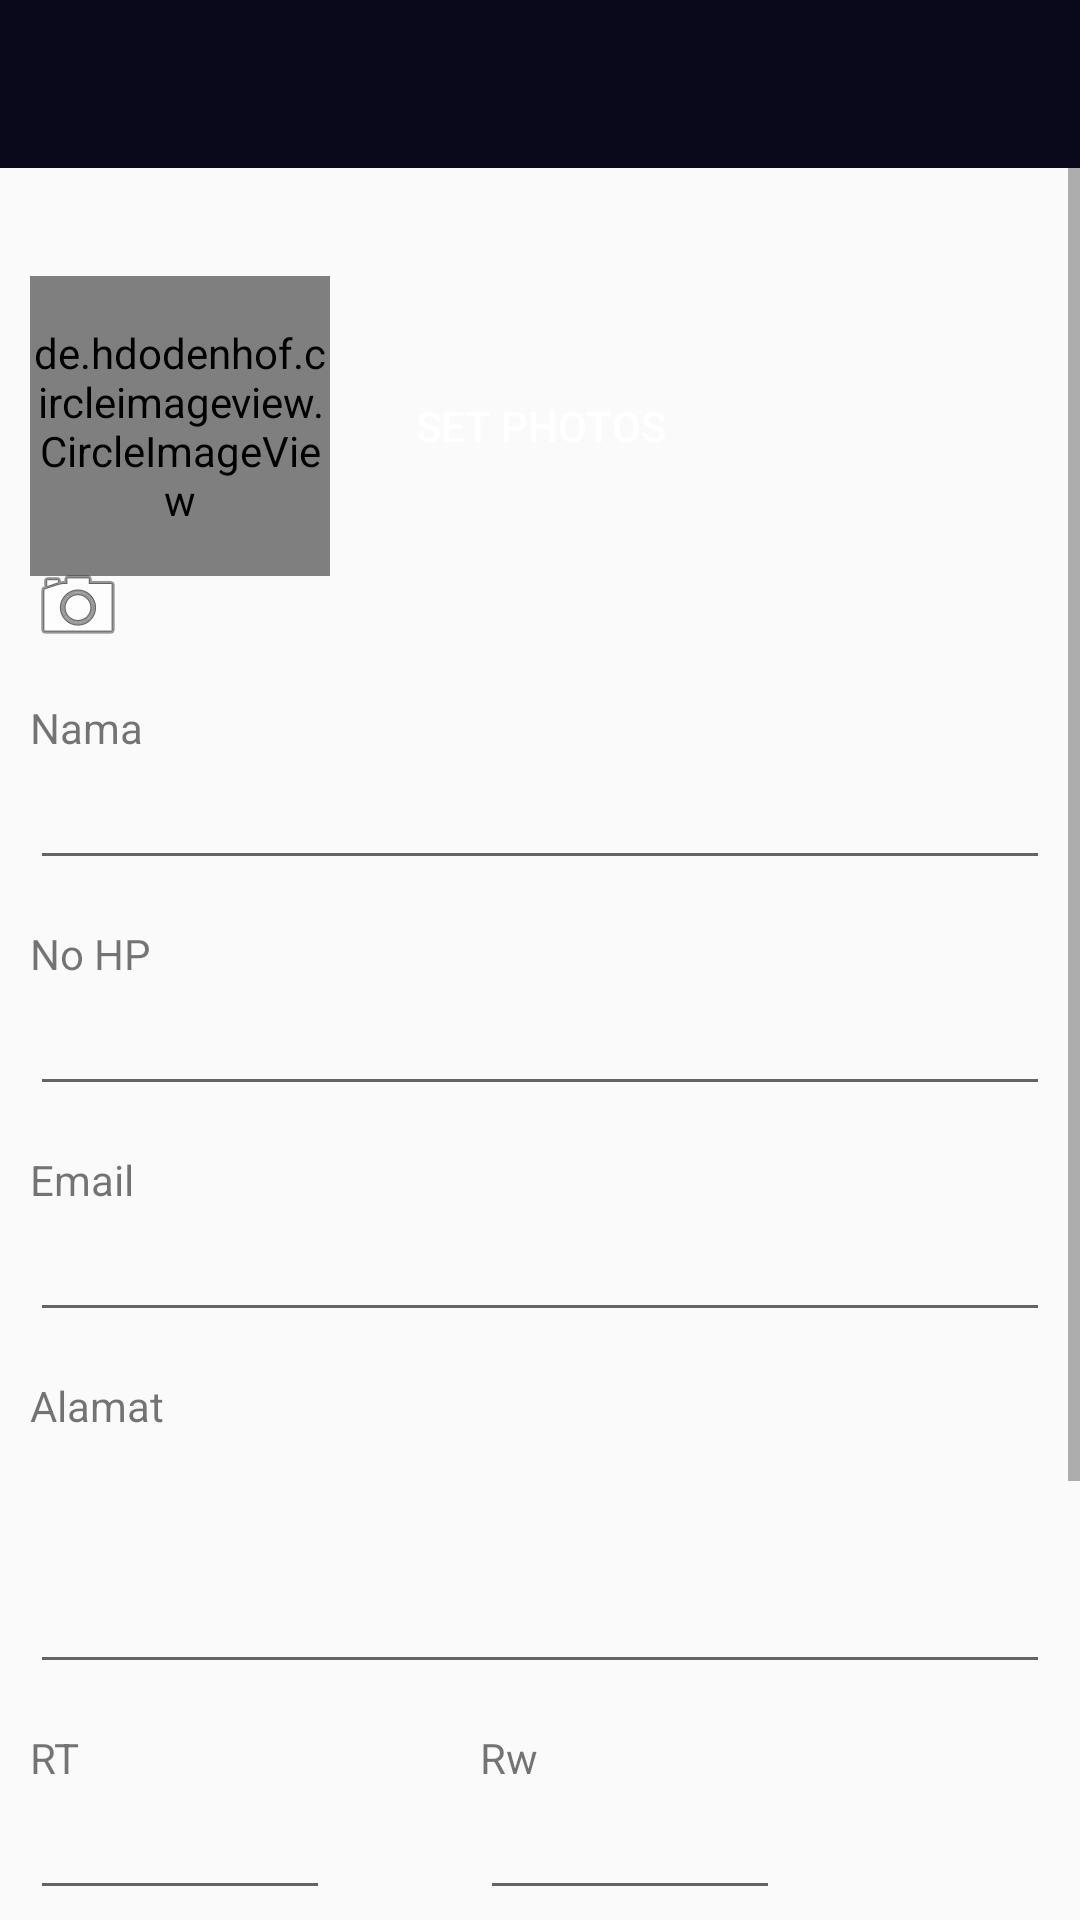

This screen was rendered from an Android layout file. Write that file and the resources it references.
<!-- AndroidManifest.xml: application theme AppTheme -->
<!-- res/layout/activity_change_profile.xml -->
<?xml version="1.0" encoding="utf-8"?>
<RelativeLayout xmlns:android="http://schemas.android.com/apk/res/android"
    xmlns:app="http://schemas.android.com/apk/res-auto"
    xmlns:tools="http://schemas.android.com/tools"
    android:layout_width="match_parent"
    android:layout_height="match_parent"
    tools:context=".ChangeProfile">

    <android.support.v7.widget.Toolbar
        android:id="@+id/toolbar_back"
        android:minHeight="?attr/actionBarSize"
        android:background="@color/colorPrimary"
        android:layout_width="match_parent"
        android:layout_height="wrap_content"
        android:theme="@style/AppTheme.Dark.Dialog"/>

    <ScrollView
        android:layout_width="match_parent"
        android:layout_height="match_parent"
        android:layout_below="@+id/toolbar_back">

        <RelativeLayout
            android:layout_width="match_parent"
            android:layout_height="wrap_content"
            android:layout_alignParentStart="true"
            android:layout_below="@+id/toolbar_back"
            android:layout_marginTop="10dp">

            <RelativeLayout
                android:id="@+id/settinglayoutfoto"
                android:layout_width="match_parent"
                android:layout_height="wrap_content"
                android:orientation="horizontal">

                <de.hdodenhof.circleimageview.CircleImageView
                    android:id="@+id/settingfoto"
                    android:layout_width="100dp"
                    android:layout_height="100dp"
                    android:layout_alignParentLeft="true"
                    android:layout_centerHorizontal="true"
                    android:layout_centerVertical="true"
                    android:layout_marginLeft="10dp"
                    android:layout_marginTop="10dp"
                    android:src="@drawable/background"/>

                <ImageView
                    android:id="@+id/choosephoto"
                    android:layout_width="wrap_content"
                    android:layout_height="wrap_content"
                    android:layout_below="@+id/settingfoto"
                    android:layout_marginLeft="10dp"
                    android:layout_marginTop="10dp"
                    android:src="@android:drawable/ic_menu_camera" />
                <Button
                    android:id="@+id/setphotos"
                    android:layout_marginTop="20dp"
                    android:layout_width="wrap_content"
                    android:layout_height="wrap_content"
                    android:layout_centerHorizontal="true"
                    android:layout_centerVertical="true"
                    android:text="SET Photos"
                    android:textColor="@android:color/white"
                    android:background="@drawable/btn_login_background"
                    />

            </RelativeLayout>
            
            <TextView
                android:id="@+id/viewnama"
                android:layout_width="wrap_content"
                android:layout_height="wrap_content"
                android:layout_below="@+id/settinglayoutfoto"
                android:layout_marginLeft="10dp"
                android:layout_marginTop="15dp"
                android:text="Nama" />

            <EditText
                android:id="@+id/settingnama"
                android:layout_width="match_parent"
                android:layout_height="wrap_content"
                android:layout_below="@+id/viewnama"
                android:layout_marginLeft="10dp"
                android:layout_marginRight="10dp"/>
            
            <TextView
                android:id="@+id/viewnohp"
                android:layout_width="wrap_content"
                android:layout_height="wrap_content"
                android:layout_below="@+id/settingnama"
                android:layout_marginLeft="10dp"
                android:layout_marginTop="15dp"
                android:text="No HP" />

            <EditText
                android:id="@+id/settingnohp"
                android:layout_width="match_parent"
                android:layout_height="wrap_content"
                android:layout_below="@+id/viewnohp"
                android:layout_marginLeft="10dp"
                android:layout_marginRight="10dp"/>
            
            <TextView
                android:id="@+id/viewemail"
                android:layout_width="wrap_content"
                android:layout_height="wrap_content"
                android:layout_below="@+id/settingnohp"
                android:layout_marginLeft="10dp"
                android:layout_marginTop="15dp"
                android:text="Email" />

            <EditText
                android:id="@+id/settingemail"
                android:layout_width="match_parent"
                android:layout_height="wrap_content"
                android:layout_below="@+id/viewemail"
                android:layout_marginLeft="10dp"
                android:layout_marginRight="10dp"/>

            
            <TextView
                android:id="@+id/viewalamat"
                android:layout_width="wrap_content"
                android:layout_height="wrap_content"
                android:layout_below="@+id/settingemail"
                android:layout_marginLeft="10dp"
                android:layout_marginTop="15dp"
                android:text="Alamat" />

            <EditText
                android:id="@+id/settingalamat"
                android:layout_width="match_parent"
                android:layout_height="wrap_content"
                android:layout_below="@+id/viewalamat"
                android:layout_marginLeft="10dp"
                android:layout_marginRight="10dp"
                android:inputType="textMultiLine"
                android:lines="3" />

            <LinearLayout
                android:id="@+id/rtrw"
                android:orientation="horizontal"
                android:layout_width="wrap_content"
                android:layout_height="wrap_content"
                android:layout_below="@+id/settingalamat">
                <LinearLayout
                    android:layout_width="wrap_content"
                    android:layout_height="wrap_content"
                    android:orientation="vertical">
                    <TextView
                        android:id="@+id/viewrt"
                        android:layout_width="wrap_content"
                        android:layout_height="wrap_content"
                        android:layout_marginLeft="10dp"
                        android:layout_marginTop="15dp"
                        android:text="RT" />
                    <EditText
                        android:id="@+id/settingrt"
                        android:layout_width="100dp"
                        android:layout_height="wrap_content"
                        android:layout_marginLeft="10dp"/>
                </LinearLayout>

                <LinearLayout
                    android:layout_width="match_parent"
                    android:layout_height="wrap_content"
                    android:orientation="vertical">
                    <TextView
                        android:id="@+id/viewrw"
                        android:layout_width="wrap_content"
                        android:layout_height="wrap_content"
                        android:layout_marginLeft="50dp"
                        android:layout_marginTop="15dp"
                        android:text="Rw" />
                    <EditText
                        android:id="@+id/settingrw"
                        android:layout_width="100dp"
                        android:layout_height="wrap_content"
                        android:layout_marginLeft="50dp"
                        android:layout_marginRight="10dp"/>
                </LinearLayout>
            </LinearLayout>

            
            <TextView
                android:id="@+id/viewPekerjaan"
                android:layout_width="wrap_content"
                android:layout_height="wrap_content"
                android:layout_below="@+id/rtrw"
                android:layout_marginLeft="10dp"
                android:layout_marginTop="15dp"
                android:text="Pekerjaan" />

            <EditText
                android:id="@+id/settingpekerjaan"
                android:layout_width="match_parent"
                android:layout_height="wrap_content"
                android:layout_below="@+id/viewPekerjaan"
                android:layout_marginLeft="10dp"
                android:layout_marginRight="10dp"/>

            
            <TextView
                android:id="@+id/viewPassword"
                android:layout_width="wrap_content"
                android:layout_height="wrap_content"
                android:layout_below="@+id/settingpekerjaan"
                android:layout_marginLeft="10dp"
                android:layout_marginTop="15dp"
                android:text="Password" />

            <EditText
                android:id="@+id/settingpassword"
                android:layout_width="match_parent"
                android:layout_height="wrap_content"
                android:layout_below="@+id/viewPassword"
                android:layout_marginLeft="10dp"
                android:layout_marginRight="10dp"
                android:inputType="textPassword"/>
            <Button
                android:id="@+id/btnsavesetting"
                android:layout_width="match_parent"
                android:layout_height="wrap_content"
                android:layout_below="@+id/settingpassword"
                android:layout_marginLeft="10dp"
                android:layout_marginRight="10dp"
                android:background="@drawable/btn_login_background"
                android:text="SAVE" />
        </RelativeLayout>
    </ScrollView>
</RelativeLayout>
<!-- resources referenced by this layout -->
<resources>
  <color name="colorPrimary">#0a091b</color>
  <style name="AppTheme.Dark.Dialog" parent="Theme.AppCompat.Dialog">
          <item name="colorAccent">@android:color/white</item>
          <item name="android:textColorPrimary">@color/iron</item>
          <item name="android:background">@color/colorPrimary</item>
      </style>
  <style name="AppTheme" parent="Theme.AppCompat.Light.NoActionBar">
          
          <item name="colorPrimary">@color/colorPrimary</item>
          <item name="colorPrimaryDark">@color/colorPrimaryDark</item>
          <item name="colorAccent">@color/colorAccent</item>
      </style>
  <color name="iron">#CCCCCC</color>
  <color name="colorPrimaryDark">#070716</color>
  <color name="colorAccent">#FF4081</color>
</resources>
